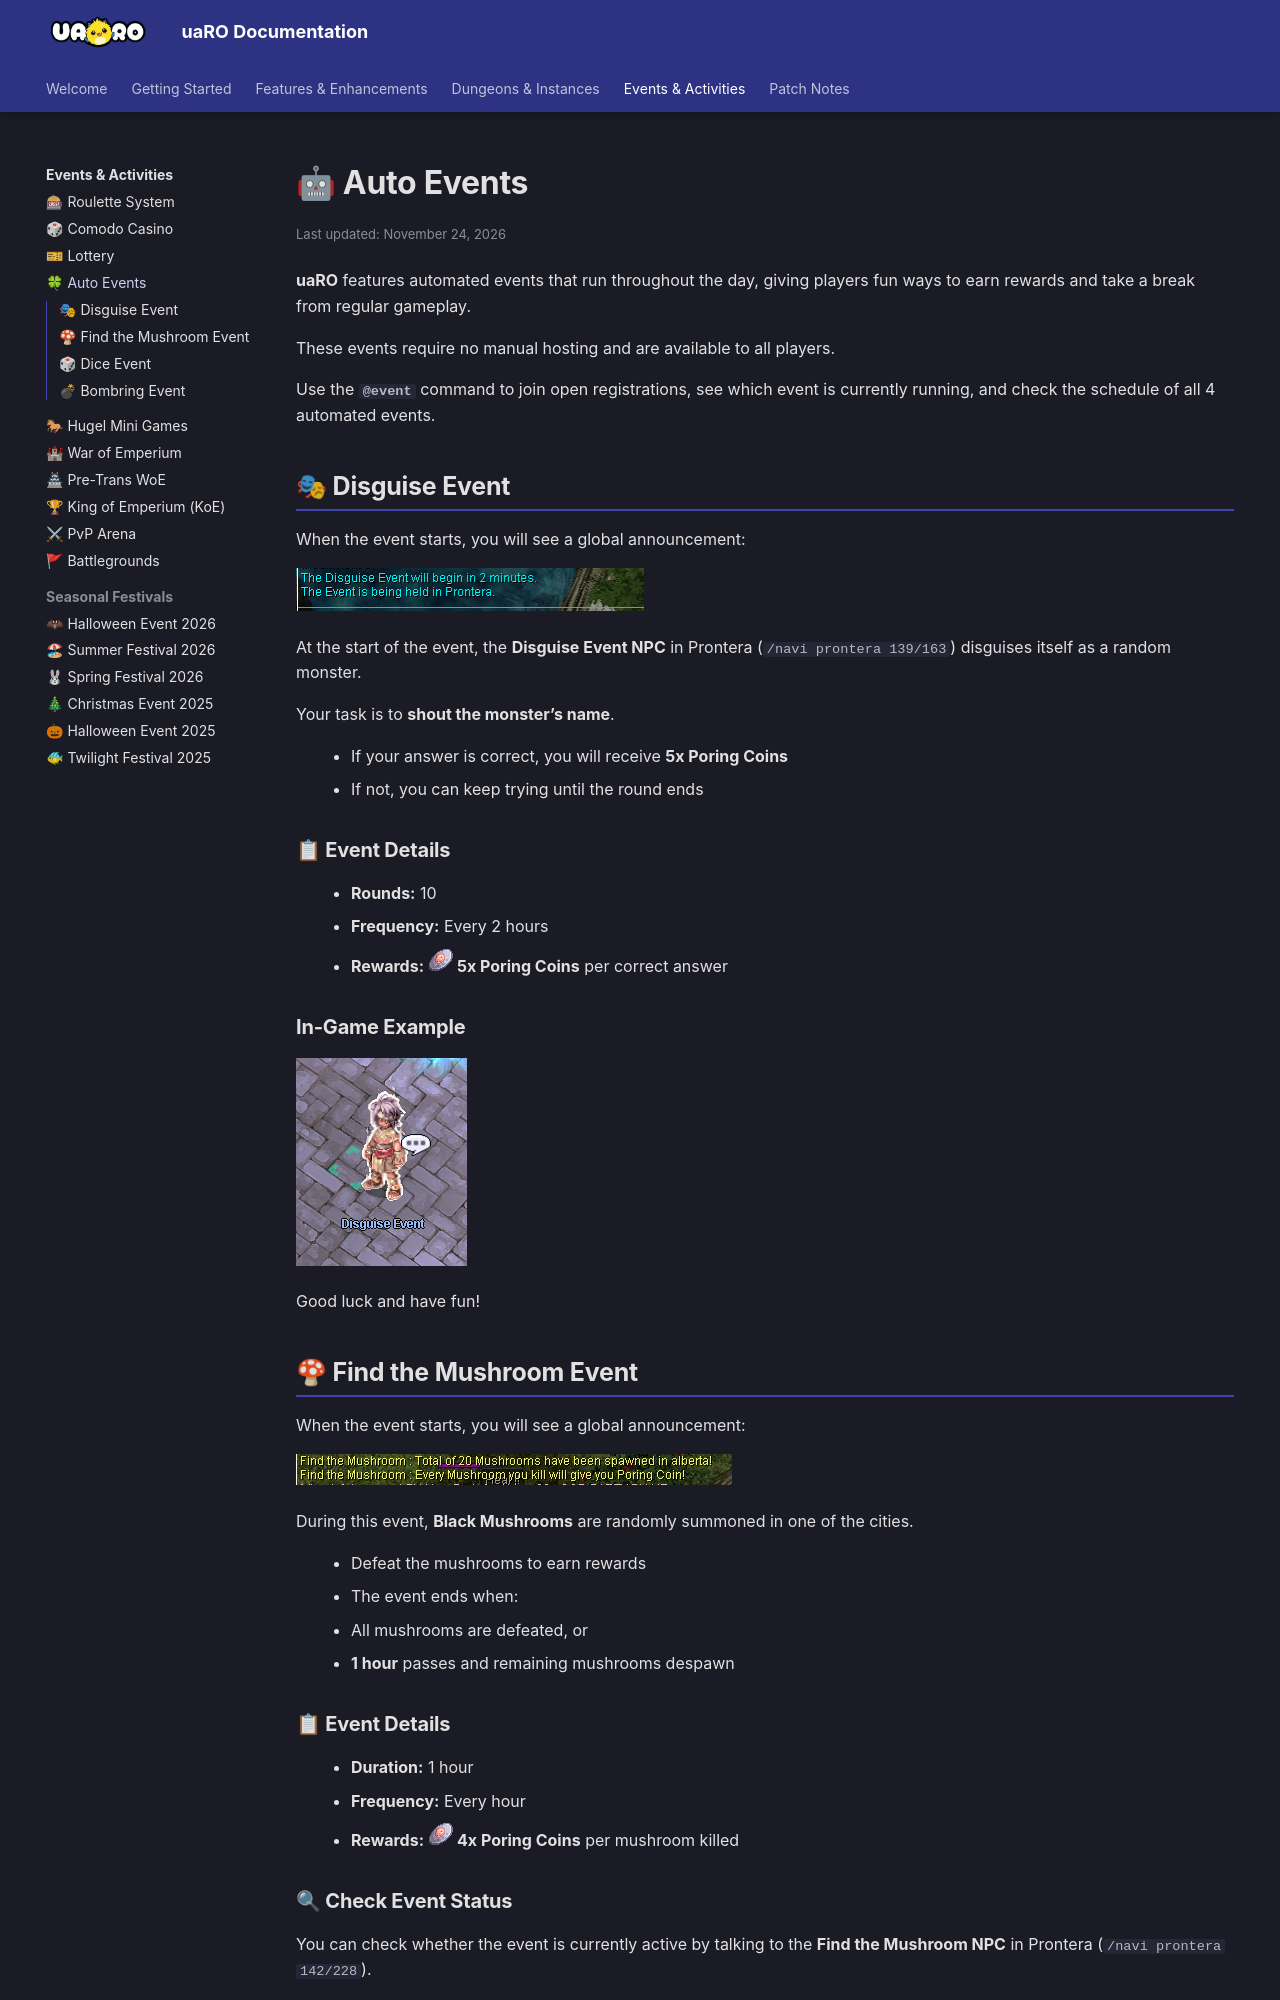

repository: Privettema/uaro-docs · page: auto-events/index.html · generator: mkdocs

---
hide:
  - toc
updated: 2026-11-24
---

# 🤖 Auto Events

**uaRO** features automated events that run throughout the day, giving players fun ways to earn rewards and take a break from regular gameplay.

These events require no manual hosting and are available to all players.

Use the **`@event`** command to join open registrations, see which event is currently
running, and check the schedule of all 4 automated events.

## 🎭 Disguise Event

When the event starts, you will see a global announcement:

![Disguise Event Announcement](img/Auto_Events/disguise-announcement.png)

At the start of the event, the **Disguise Event NPC** in Prontera (`/navi prontera 139/163`) disguises itself as a random monster.

Your task is to **shout the monster’s name**.

- If your answer is correct, you will receive **5x Poring Coins**
- If not, you can keep trying until the round ends

### 📋 Event Details

- **Rounds:** 10
- **Frequency:** Every 2 hours
- **Rewards:** ![Poring Coin](img/7539_1.png) **5x Poring Coins** per correct answer

### In-Game Example

![Disguise Event NPC](img/Auto_Events/disguise-npc.png)

Good luck and have fun!

## 🍄 Find the Mushroom Event

When the event starts, you will see a global announcement:

![Find the Mushroom Announcement](img/Auto_Events/find-the-mushroom-announcement.png)

During this event, **Black Mushrooms** are randomly summoned in one of the cities.

- Defeat the mushrooms to earn rewards
- The event ends when:
  - All mushrooms are defeated, or
  - **1 hour** passes and remaining mushrooms despawn

### 📋 Event Details

- **Duration:** 1 hour
- **Frequency:** Every hour
- **Rewards:** ![Poring Coin](img/7539_1.png) **4x Poring Coins** per mushroom killed
